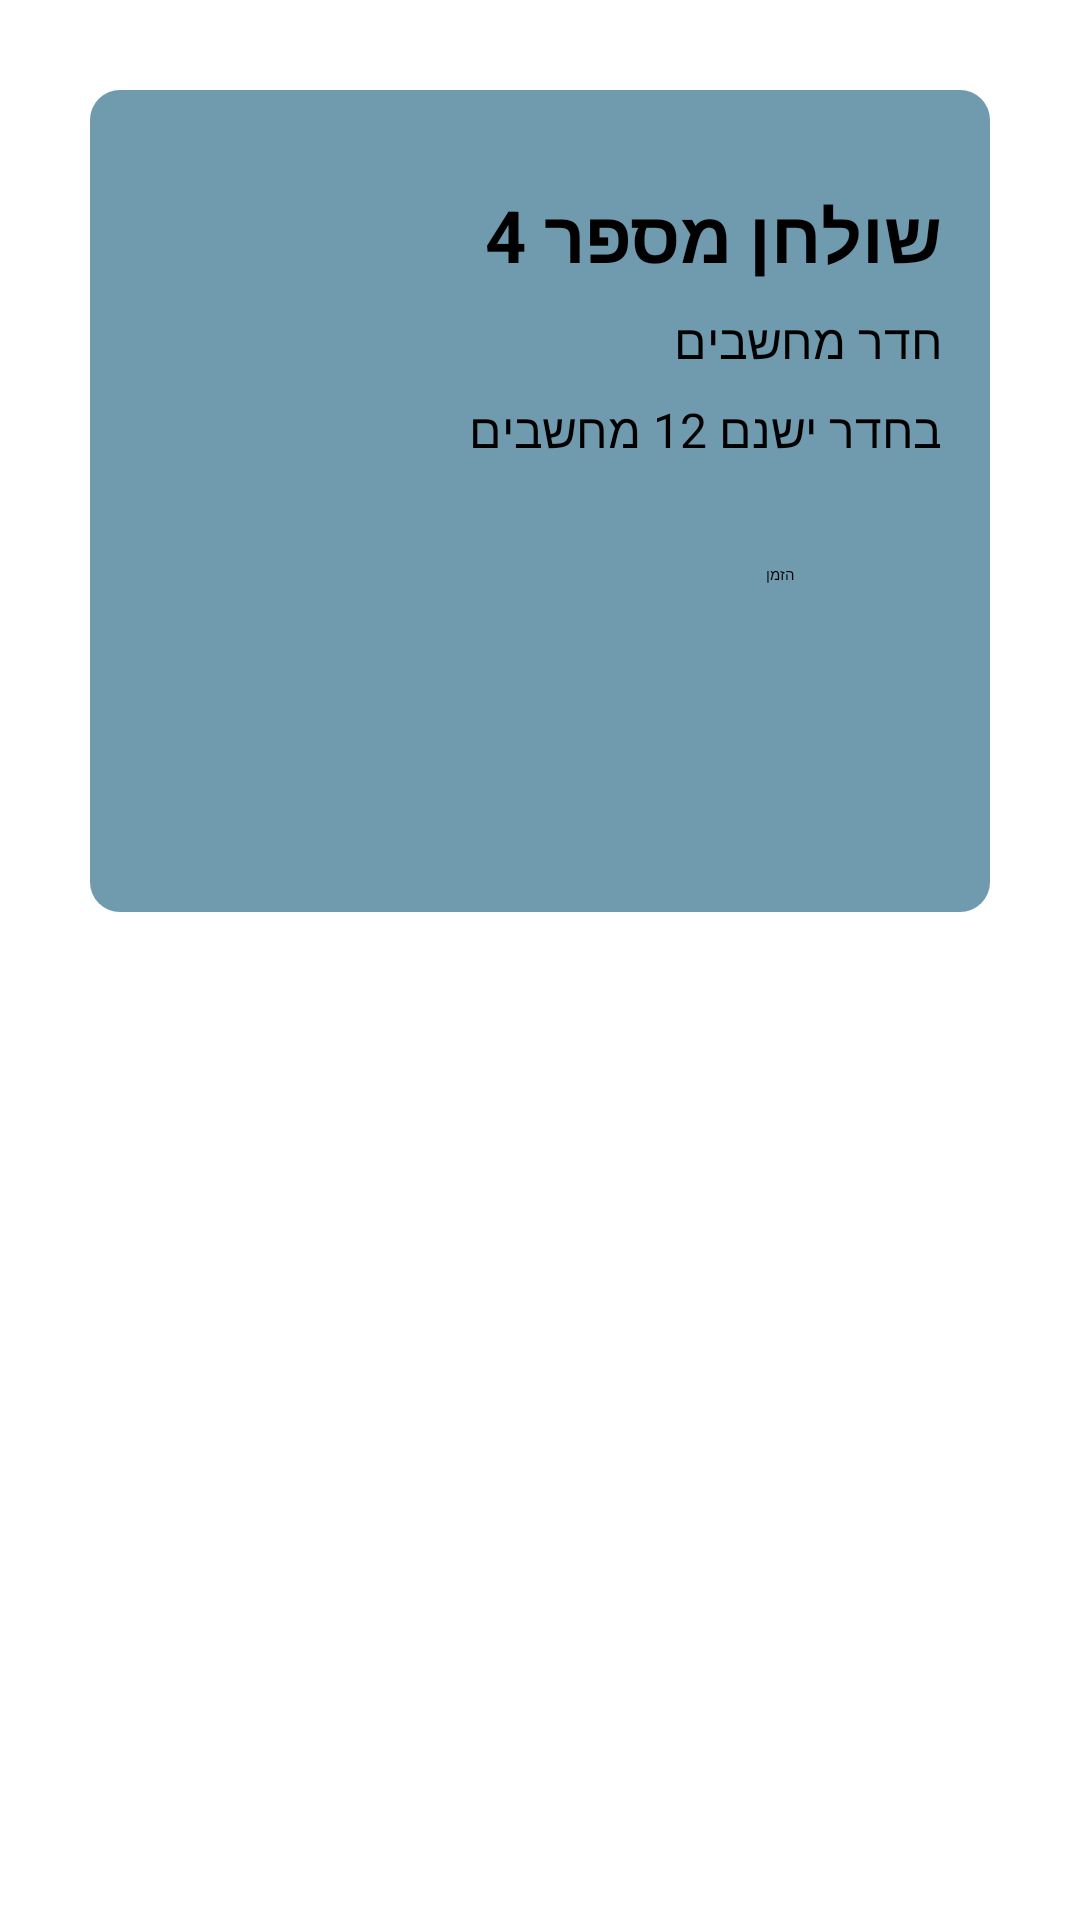

Here is an Android app screen rendered from its layout file. Give the layout XML and the strings, colors and styles it references.
<!-- AndroidManifest.xml: application theme Theme.Work -->
<!-- res/layout/room4.xml -->
<?xml version="1.0" encoding="utf-8"?>
<RelativeLayout xmlns:android="http://schemas.android.com/apk/res/android"
    xmlns:tools="http://schemas.android.com/tools"
    android:layout_width="match_parent"
    android:layout_height="match_parent"

    >

    <LinearLayout
        android:layout_width="381dp"
        android:layout_height="274dp"
        android:layout_marginStart="30dp"
        android:layout_marginTop="30dp"

        android:layout_marginEnd="30dp"
        android:layout_marginBottom="30dp"
        android:background="@drawable/popup"
        android:orientation="vertical"
        android:padding="16dp">


        <TextView
            android:id="@+id/textViewMain"
            android:layout_width="match_parent"
            android:layout_height="wrap_content"
            android:layout_marginTop="16dp"
            android:text="שולחן מספר 4"
            android:textSize="24sp"
            android:textStyle="bold" />

        <TextView
            android:id="@+id/textViewSub2"
            android:layout_width="match_parent"
            android:layout_height="wrap_content"
            android:layout_below="@id/textViewMain"
            android:layout_marginLeft="150dp"
            android:layout_marginTop="8dp"
            android:text="חדר מחשבים"
            android:textSize="16sp" />

        <TextView
            android:id="@+id/textViewSub"
            android:layout_width="match_parent"
            android:layout_height="wrap_content"
            android:layout_below="@id/textViewMain"
            android:layout_marginTop="8dp"
            android:text="בחדר ישנם 12 מחשבים"
            android:textSize="16sp" />

        <Button
            android:id="@+id/button4"
            android:layout_width="104dp"
            android:layout_height="wrap_content"
            android:layout_below="@id/textViewSub"
            android:layout_centerHorizontal="true"
            android:layout_marginLeft="115dp"
            android:layout_marginTop="34dp"
            android:text="הזמן" />


    </LinearLayout>

</RelativeLayout>
<!-- resources referenced by this layout -->
<resources>
  <!-- drawable popup (drawable) -->
  <?xml version="1.0" encoding="utf-8"?>
  <shape xmlns:android="http://schemas.android.com/apk/res/android">
      <solid android:color="#709AAE"/>
      <corners android:radius="10dp"/>
  </shape>
</resources>
